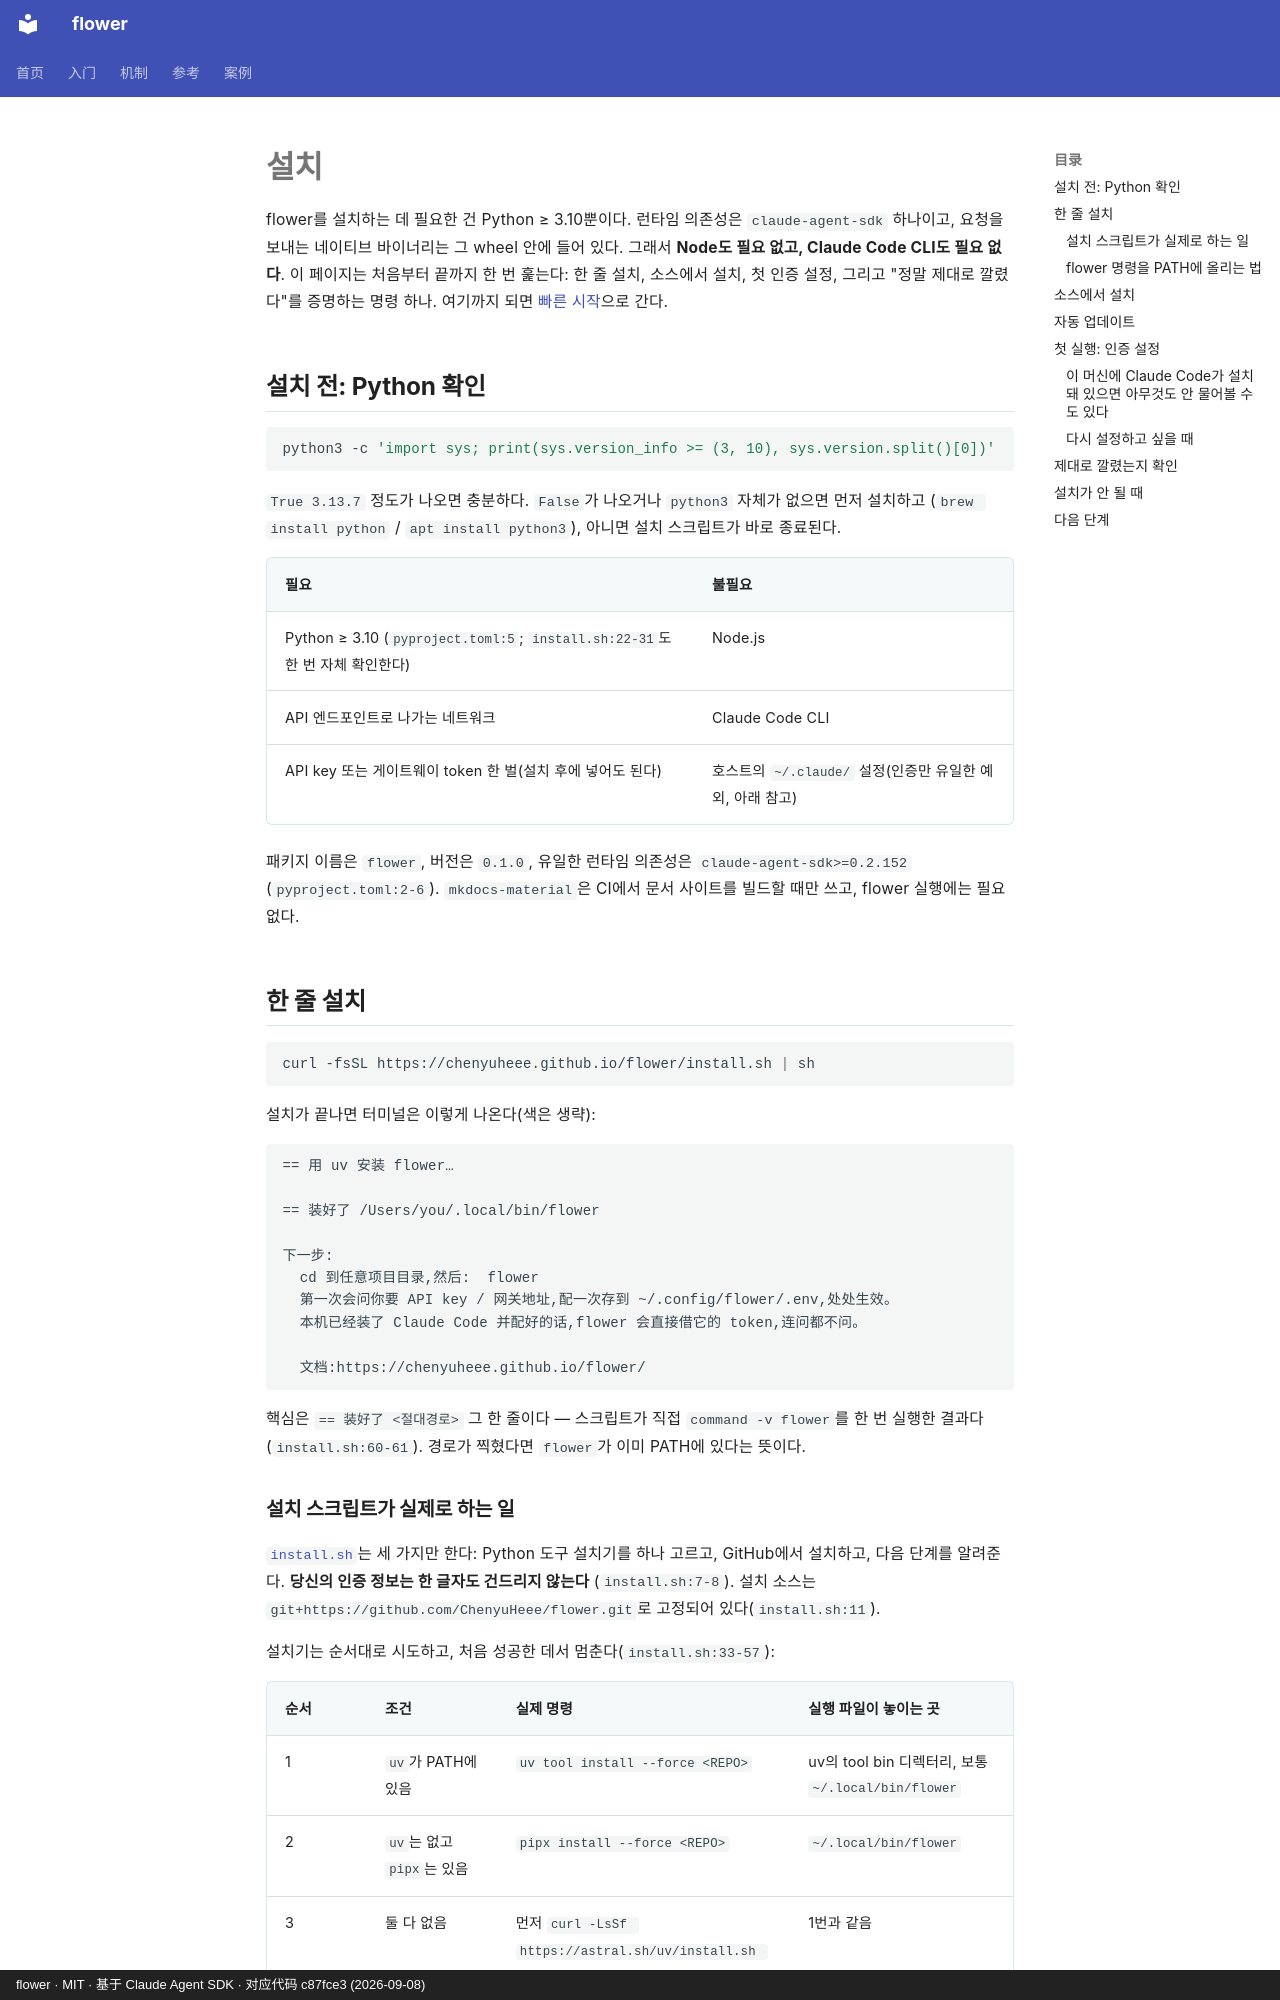

repository: ChenyuHeee/flower · page: ko/getting-started/install/index.html · generator: mkdocs · copyright: flower · MIT · 基于 Claude Agent SDK · 对应代码 c87fce3 (2026-09-08)

# 설치

flower를 설치하는 데 필요한 건 Python ≥ 3.10뿐이다. 런타임 의존성은 `claude-agent-sdk` 하나이고, 요청을 보내는 네이티브
바이너리는 그 wheel 안에 들어 있다. 그래서 **Node도 필요 없고, Claude Code CLI도 필요 없다**. 이 페이지는 처음부터
끝까지 한 번 훑는다: 한 줄 설치, 소스에서 설치, 첫 인증 설정, 그리고 "정말 제대로 깔렸다"를 증명하는 명령 하나.
여기까지 되면 [빠른 시작](quickstart.md)으로 간다.

## 설치 전: Python 확인 {#装之前确认-python}

```bash
python3 -c 'import sys; print(sys.version_info >= (3, 10), sys.version.split()[0])'
```

`True 3.13.7` 정도가 나오면 충분하다. `False`가 나오거나 `python3` 자체가 없으면 먼저 설치하고
(`brew install python` / `apt install python3`), 아니면 설치 스크립트가 바로 종료된다.

| 필요 | 불필요 |
|---|---|
| Python ≥ 3.10 (`pyproject.toml:5`; `install.sh:22-31`도 한 번 자체 확인한다) | Node.js |
| API 엔드포인트로 나가는 네트워크 | Claude Code CLI |
| API key 또는 게이트웨이 token 한 벌(설치 후에 넣어도 된다) | 호스트의 `~/.claude/` 설정(인증만 유일한 예외, 아래 참고) |

패키지 이름은 `flower`, 버전은 `0.1.0`, 유일한 런타임 의존성은 `claude-agent-sdk>=0.2.152`
(`pyproject.toml:2-6`). `mkdocs-material`은 CI에서 문서 사이트를 빌드할 때만 쓰고, flower 실행에는 필요 없다.

## 한 줄 설치 {#一句话安装}

```bash
curl -fsSL https://chenyuheee.github.io/flower/install.sh | sh
```

설치가 끝나면 터미널은 이렇게 나온다(색은 생략):

```text
== 用 uv 安装 flower…

== 装好了 /Users/you/.local/bin/flower

下一步:
  cd 到任意项目目录,然后:  flower
  第一次会问你要 API key / 网关地址,配一次存到 ~/.config/flower/.env,处处生效。
  本机已经装了 Claude Code 并配好的话,flower 会直接借它的 token,连问都不问。

  文档:https://chenyuheee.github.io/flower/
```

핵심은 `== 装好了 <절대경로>` 그 한 줄이다 — 스크립트가 직접 `command -v flower`를 한 번 실행한 결과다
(`install.sh:60-61`). 경로가 찍혔다면 `flower`가 이미 PATH에 있다는 뜻이다.
